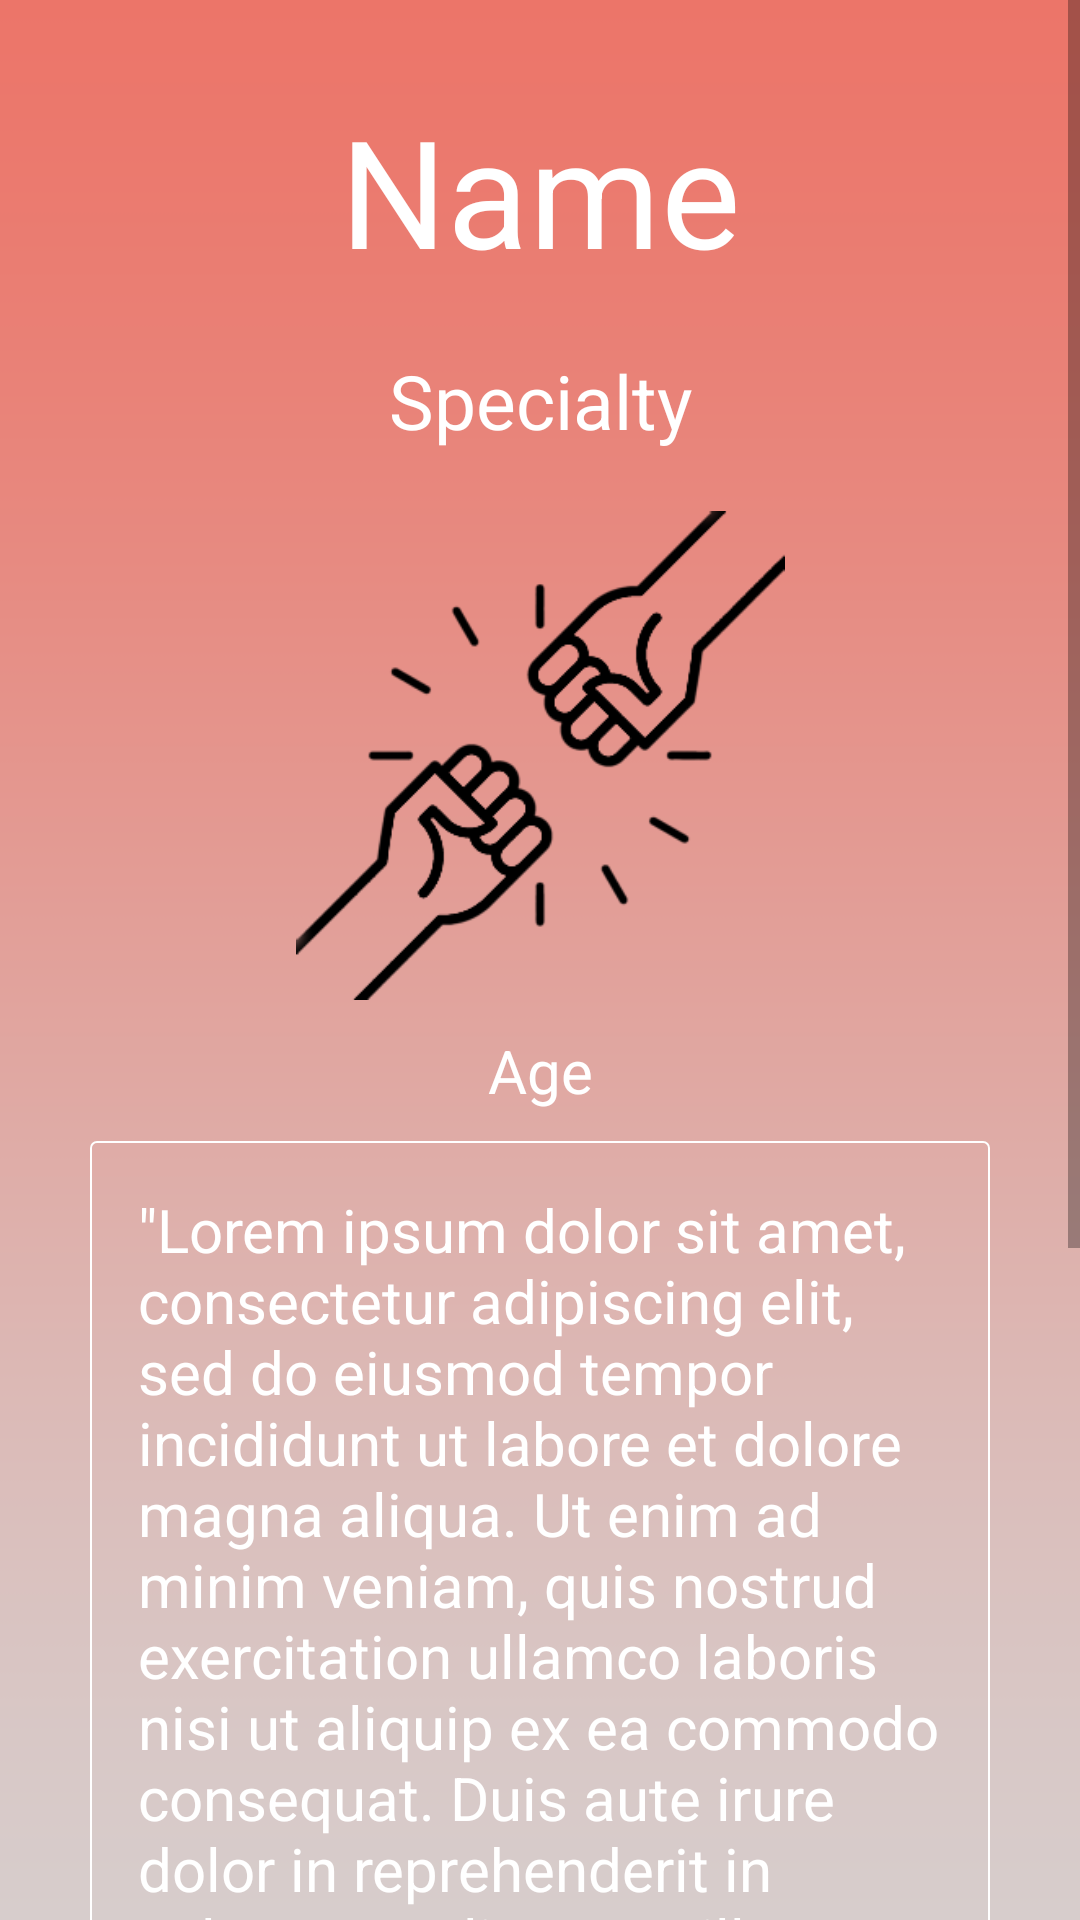

The Android layout XML behind this screen, and the referenced resources:
<!-- AndroidManifest.xml: activity theme AppTheme.NoActionBar -->
<!-- res/layout/activity_profile.xml -->
<?xml version="1.0" encoding="utf-8"?>
<ScrollView xmlns:android="http://schemas.android.com/apk/res/android"
    xmlns:app="http://schemas.android.com/apk/res-auto"
    xmlns:tools="http://schemas.android.com/tools"
    android:layout_width="match_parent"
    android:layout_height="match_parent"
    android:background="@drawable/gradient"
    app:fontFamily="@font/roboto"
    tools:context=".ProfileActivity">

    <LinearLayout
        android:layout_width="match_parent"
        android:layout_height="wrap_content"
        android:layout_marginLeft="20dp"
        android:layout_marginRight="20dp"
        android:orientation="vertical">

        <TextView

            android:id="@+id/name"
            android:layout_width="match_parent"
            android:layout_height="wrap_content"
            android:layout_marginTop="30dp"
            android:gravity="center"
            android:text="Name"
            android:textColor="#ffffff"
            android:textSize="50sp"
            app:fontFamily="@font/roboto_thin" />

        <TextView
            android:id="@+id/specialty"
            android:layout_width="match_parent"
            android:layout_height="wrap_content"
            android:layout_marginTop="20dp"
            android:gravity="center"
            android:text="Specialty"
            android:textColor="#ffffff"
            android:textSize="25sp" />

        <ImageView
            android:id="@+id/imageView4"
            android:layout_width="match_parent"
            android:layout_height="163dp"
            android:layout_marginTop="20dp"
            app:srcCompat="@drawable/logo" />

        <TextView
            android:id="@+id/age"
            android:layout_width="match_parent"
            android:layout_height="wrap_content"
            android:layout_marginTop="10dp"
            android:gravity="center"
            android:text="Age"
            android:textColor="#FFFFFF"
            android:textSize="20sp" />

        <TextView
            android:id="@+id/bio"
            android:layout_width="match_parent"
            android:layout_height="wrap_content"
            android:layout_margin="10dip"
            android:background="@drawable/back"
            android:padding="16dip"
            android:text='"Lorem ipsum dolor sit amet, consectetur adipiscing elit, sed do eiusmod tempor incididunt ut labore et dolore magna aliqua. Ut enim ad minim veniam, quis nostrud exercitation ullamco laboris nisi ut aliquip ex ea commodo consequat. Duis aute irure dolor in reprehenderit in voluptate velit esse cillum dolore eu fugiat nulla pariatur. Excepteur sint occaecat cupidatat non proident, sunt in culpa qui officia deserunt mollit anim id est laborum."  '
            android:textColor="#ffffff"
            android:textSize="20dp" />

        <androidx.constraintlayout.widget.ConstraintLayout
            android:layout_width="match_parent"
            android:layout_height="150dp"
            android:layout_marginTop="30dp">

            <Button
                android:id="@+id/contactButton"
                android:layout_width="wrap_content"
                android:layout_height="wrap_content"
                android:background="@drawable/rounded_button"
                android:onClick="contact"
                android:text="Contact"
                android:textColor="#FFFFFF"
                app:layout_constraintBottom_toBottomOf="parent"
                app:layout_constraintEnd_toEndOf="parent"
                app:layout_constraintHorizontal_bias="0.159"
                app:layout_constraintStart_toStartOf="parent"
                app:layout_constraintTop_toTopOf="parent"
                app:layout_constraintVertical_bias="0.0" />

            <Button
                android:id="@+id/linkedin"
                android:layout_width="wrap_content"
                android:layout_height="wrap_content"
                android:background="@drawable/rounded_button"
                android:onClick="linkedin"
                android:text="  linkedin  "
                android:textColor="#FFFFFF"
                app:layout_constraintBottom_toBottomOf="parent"
                app:layout_constraintEnd_toEndOf="parent"
                app:layout_constraintHorizontal_bias="0.85"
                app:layout_constraintStart_toStartOf="parent"
                app:layout_constraintTop_toTopOf="parent"
                app:layout_constraintVertical_bias="0.0" />

            <Button
                android:id="@+id/button14"
                android:layout_width="wrap_content"
                android:layout_height="wrap_content"
                android:layout_marginBottom="30dp"
                android:background="@drawable/rounded_button"
                android:onClick="back"
                android:text="Back"
                android:textColor="#FFFFFF"
                app:layout_constraintBottom_toBottomOf="parent"
                app:layout_constraintEnd_toEndOf="parent"
                app:layout_constraintStart_toStartOf="parent"
                app:layout_constraintTop_toTopOf="parent"
                app:layout_constraintVertical_bias="1.0" />

        </androidx.constraintlayout.widget.ConstraintLayout>

    </LinearLayout>
</ScrollView>
<!-- resources referenced by this layout -->
<resources>
  <!-- drawable back (drawable) -->
  <shape xmlns:android="http://schemas.android.com/apk/res/android"
      android:shape="rectangle">
  
      <corners android:radius="2dp" />
      <stroke
          android:width="2px"
          android:color="#ffffff" />
      <solid android:color="#00000000" />
  </shape>
  <!-- drawable gradient: png bitmap (drawable, 16777 bytes) -->
  <!-- drawable logo: png bitmap (drawable, 9832 bytes) -->
  <!-- drawable rounded_button (drawable) -->
  <?xml version="1.0" encoding="utf-8"?>
  <shape xmlns:android="http://schemas.android.com/apk/res/android"
      android:shape="rectangle" android:padding="10dp">
      
      <solid android:color="#EC7569"/>
      <stroke android:color="#00ffffff"
          android:width="1dp"/>
      <corners android:radius="50dp"/>
  
  </shape>
  <style name="AppTheme.NoActionBar">
          <item name="windowActionBar">false</item>
          <item name="windowNoTitle">true</item>
      </style>
</resources>
